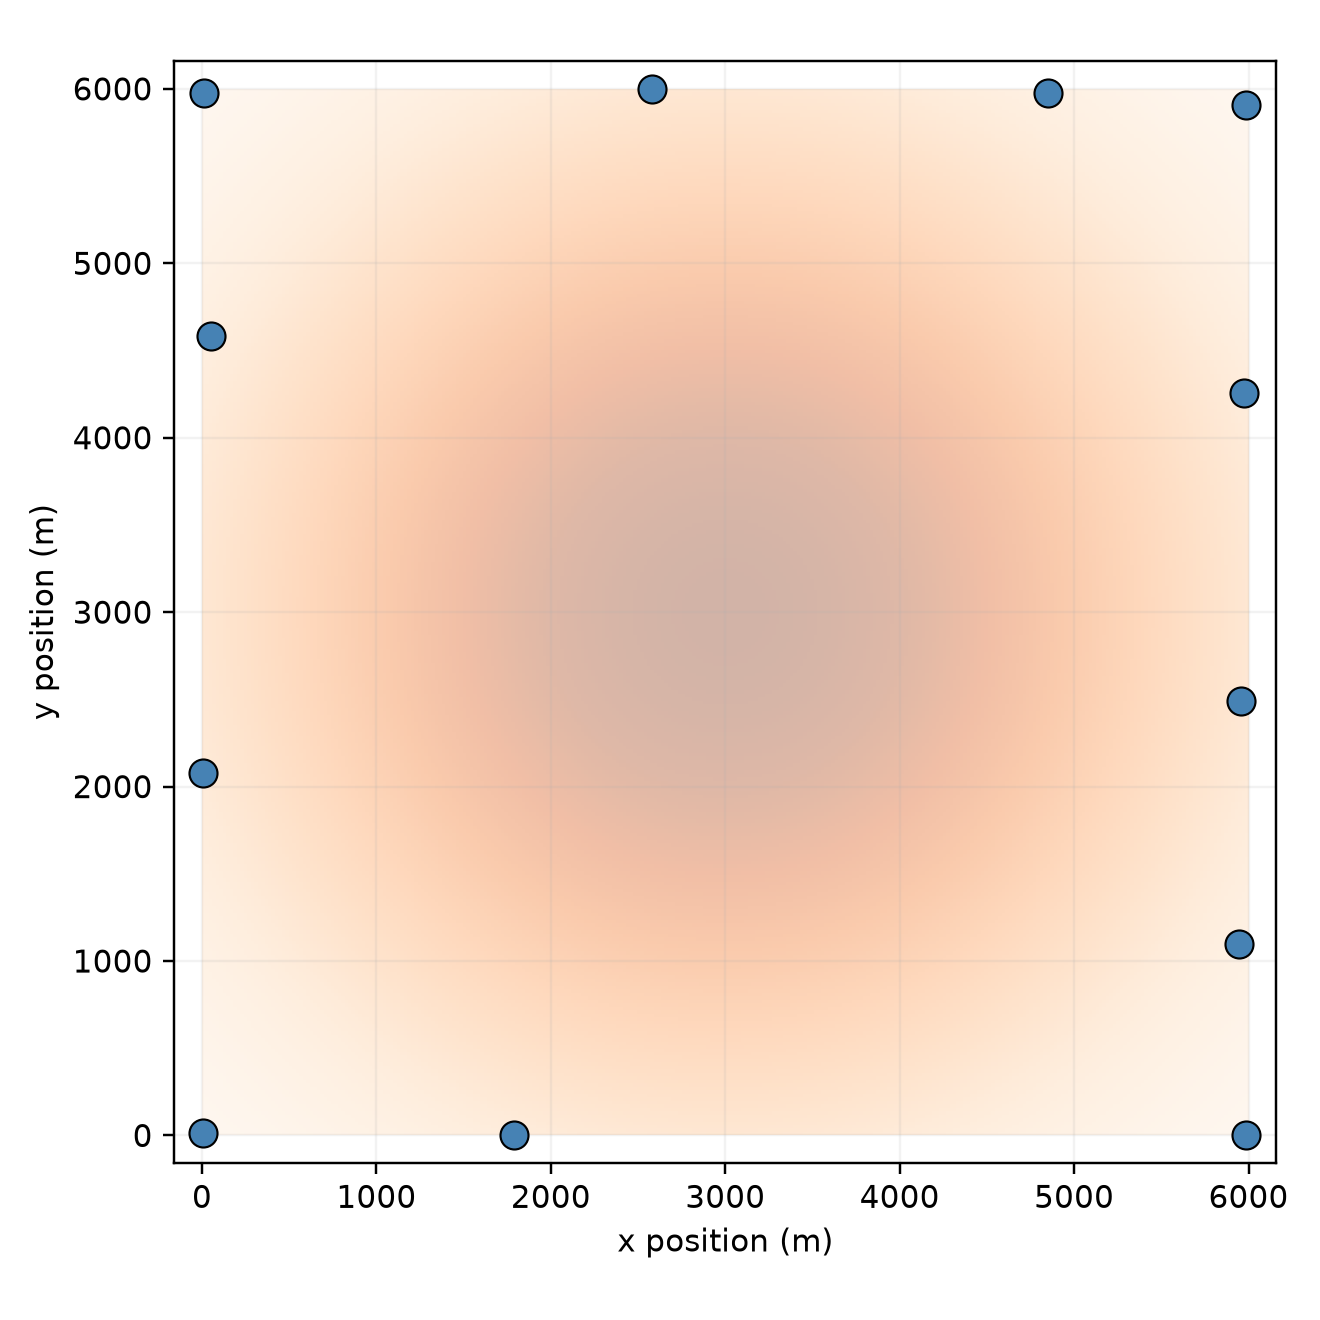

The file beside this chart, header and first rows:
turbine, x_m, y_m
1, 4.479, 11.51
2, 1788, 2.773
3, 5984, 0.9561
4, 3.915, 2079
5, 5947, 1095
6, 5958, 2488
7, 53.06, 4585
8, 4850, 5978
9, 5971, 4255
10, 13.09, 5978
11, 2578, 5997
12, 5986, 5909
